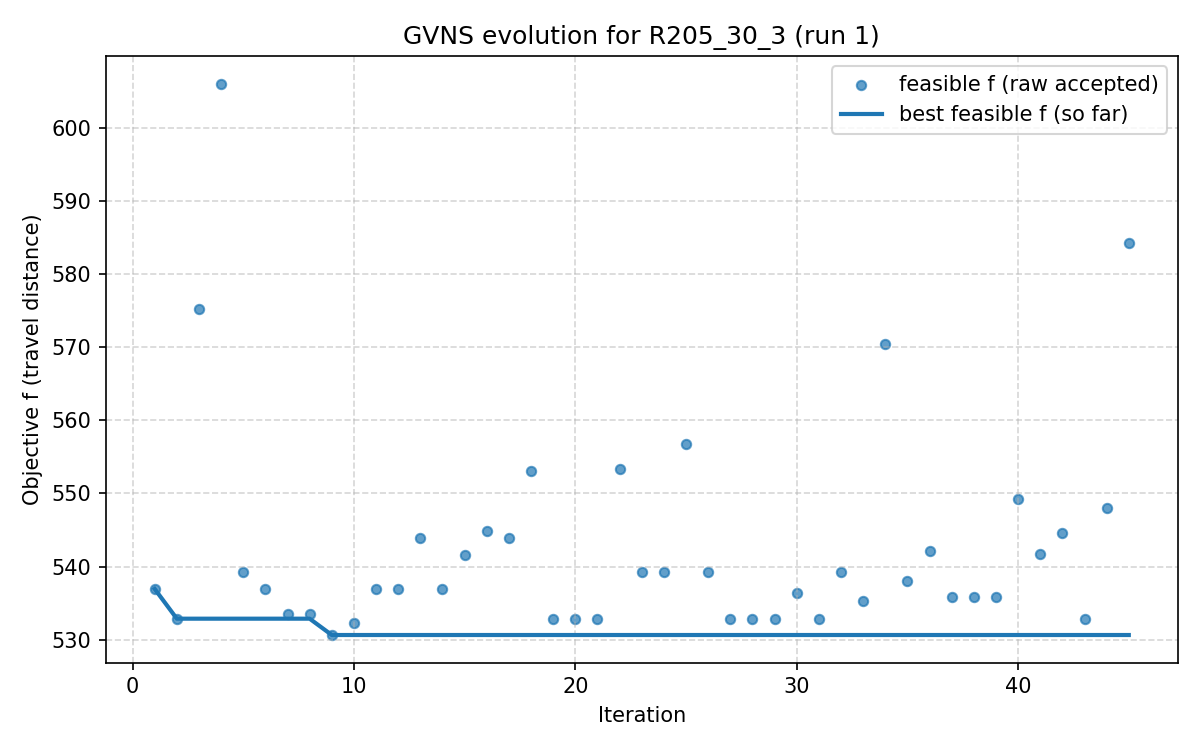

Source data for this figure (header and first rows):
iter, F, f, PenT, PenH, PenS, elapsed
1, 536.9, 536.9, 0.0, 0.0, 0, 1.1920928955078125e-06
2, 532.9, 532.9, 0.0, 0.0, 0, 17.33
3, 575.3, 575.3, 0.0, 0.0, 0, 20.48
4, 606, 606, 0.0, 0.0, 0, 34.79
5, 539.2, 539.2, 0.0, 0.0, 0, 40.25
6, 536.9, 536.9, 0.0, 0.0, 0, 54.55
7, 533.6, 533.6, 0.0, 0.0, 0, 65.69
8, 533.6, 533.6, 0.0, 0.0, 0, 82.77
9, 530.6, 530.6, 0.0, 0.0, 0, 95.5
10, 532.3, 532.3, 0.0, 0.0, 0, 110.3
11, 536.9, 536.9, 0.0, 0.0, 0, 122.4
12, 536.9, 536.9, 0.0, 0.0, 0, 137.9
13, 544, 544, 0.0, 0.0, 0, 141
14, 536.9, 536.9, 0.0, 0.0, 0, 150.6
15, 541.5, 541.5, 0.0, 0.0, 0, 159.5
16, 544.9, 544.9, 0.0, 0.0, 0, 166.7
17, 544, 544, 0.0, 0.0, 0, 179.9
18, 553.1, 553.1, 0.0, 0.0, 0, 190.2
19, 532.8, 532.8, 0.0, 0.0, 0, 197.5
20, 532.8, 532.8, 0.0, 0.0, 0, 210.3
21, 532.8, 532.8, 0.0, 0.0, 0, 220.7
22, 553.4, 553.4, 0.0, 0.0, 0, 233.8
23, 539.2, 539.2, 0.0, 0.0, 0, 246.8
24, 539.2, 539.2, 0.0, 0.0, 0, 267.8
25, 556.8, 556.8, 0.0, 0.0, 0, 273.3
26, 539.3, 539.3, 0.0, 0.0, 0, 279.5
27, 532.8, 532.8, 0.0, 0.0, 0, 292.2
28, 532.8, 532.8, 0.0, 0.0, 0, 303.2
29, 532.8, 532.8, 0.0, 0.0, 0, 313.8
30, 536.3, 536.3, 0.0, 0.0, 0, 326.1
31, 532.9, 532.9, 0.0, 0.0, 0, 340.6
32, 539.2, 539.2, 0.0, 0.0, 0, 354.6
33, 535.3, 535.3, 0.0, 0.0, 0, 370.4
34, 570.4, 570.4, 0.0, 0.0, 0, 391.7
35, 538, 538, 0.0, 0.0, 0, 408.9
36, 542.1, 542.1, 0.0, 0.0, 0, 416.9
37, 535.9, 535.9, 0.0, 0.0, 0, 418.8
38, 535.9, 535.9, 0.0, 0.0, 0, 425.4
39, 535.9, 535.9, 0.0, 0.0, 0, 434
40, 549.3, 549.3, 0.0, 0.0, 0, 441.5
41, 541.7, 541.7, 0.0, 0.0, 0, 452.8
42, 544.7, 544.7, 0.0, 0.0, 0, 460.3
43, 532.9, 532.9, 0.0, 0.0, 0, 466.1
44, 548, 548, 0.0, 0.0, 0, 473.6
45, 584.2, 584.2, 0.0, 0.0, 0, 494.1
